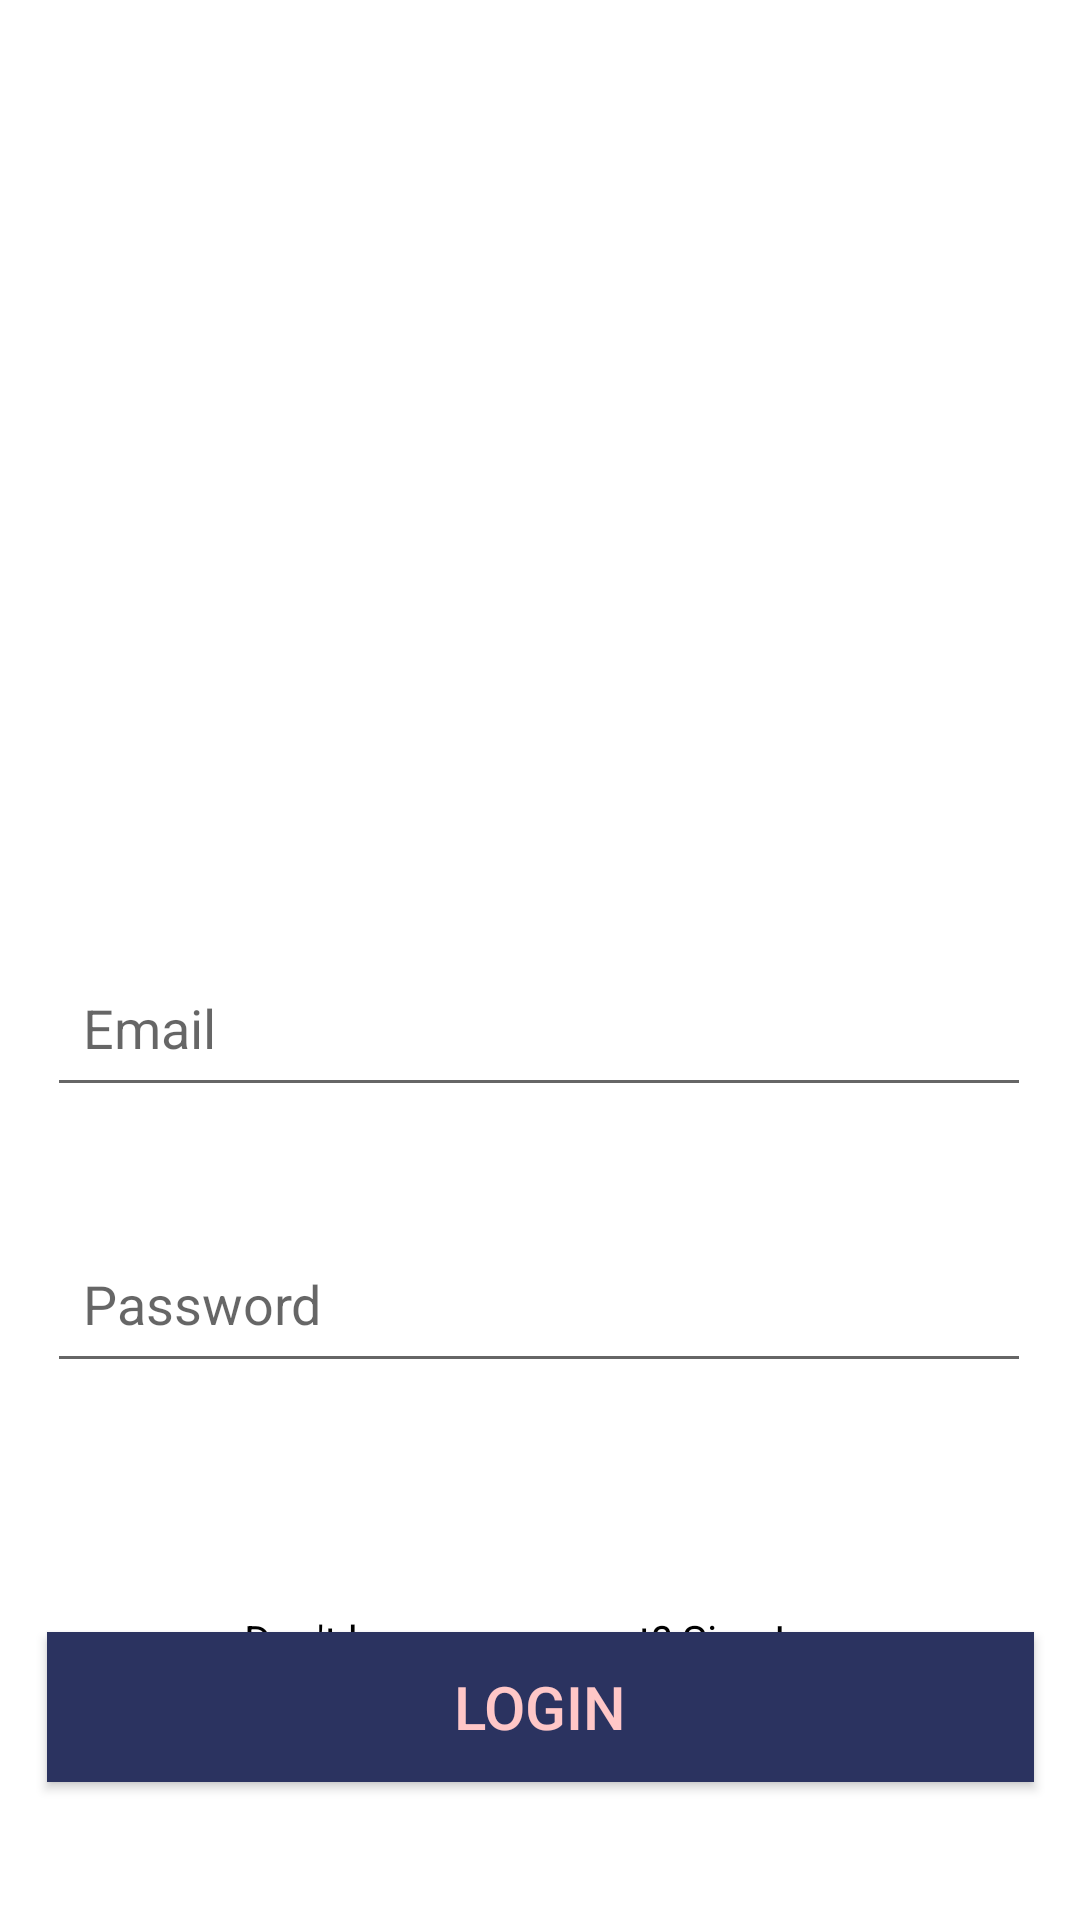

Here is an Android app screen rendered from its layout file. Give the layout XML and the strings, colors and styles it references.
<!-- AndroidManifest.xml: application theme Theme.TeamForge -->
<!-- res/layout/login.xml -->
<?xml version="1.0" encoding="utf-8"?>
<androidx.constraintlayout.widget.ConstraintLayout xmlns:android="http://schemas.android.com/apk/res/android"
    xmlns:app="http://schemas.android.com/apk/res-auto"
    xmlns:tools="http://schemas.android.com/tools"
    android:layout_width="match_parent"
    android:layout_height="match_parent"
    android:background="@android:color/white"
    tools:context=".Login">


    <EditText
        android:id="@+id/email"
        android:layout_width="328dp"
        android:layout_height="53dp"
        android:layout_marginTop="316dp"
        android:hint="Email"
        android:padding="12dp"
        android:textColor="@android:color/black"
        app:layout_constraintEnd_toEndOf="parent"
        app:layout_constraintHorizontal_bias="0.492"
        app:layout_constraintStart_toStartOf="parent"
        app:layout_constraintTop_toTopOf="parent" />

    <EditText
        android:id="@+id/password"
        android:layout_width="328dp"
        android:layout_height="53dp"
        android:layout_marginTop="408dp"
        android:hint="Password"
        android:inputType="textPassword"
        android:padding="12dp"
        android:textColor="@android:color/black"
        app:layout_constraintEnd_toEndOf="parent"
        app:layout_constraintHorizontal_bias="0.492"
        app:layout_constraintStart_toStartOf="parent"
        app:layout_constraintTop_toTopOf="parent" />

    <Button
        android:id="@+id/login_button"
        android:layout_width="329dp"
        android:layout_height="50dp"
        android:layout_marginTop="544dp"
        android:background="@color/dongker"
        android:text="LOGIN"
        android:textColor="@color/pink"
        android:textSize="20dp"
        app:layout_constraintEnd_toEndOf="parent"
        app:layout_constraintStart_toStartOf="parent"
        app:layout_constraintTop_toTopOf="parent" />

    <TextView
        android:id="@+id/sign_up_text"
        android:layout_width="wrap_content"
        android:layout_height="wrap_content"
        android:layout_marginBottom="84dp"
        android:textColor="@android:color/black"
        app:layout_constraintBottom_toBottomOf="parent"
        app:layout_constraintEnd_toEndOf="parent"
        app:layout_constraintHorizontal_bias="0.474"
        android:text="Don't have an account? Sign In"
        app:layout_constraintStart_toStartOf="parent" />

</androidx.constraintlayout.widget.ConstraintLayout>
<!-- resources referenced by this layout -->
<resources>
  <color name="dongker">#2b3360</color>
  <color name="pink">#ffc7c7</color>
  <style name="Theme.TeamForge" parent="Base.Theme.TeamForge" />
  <style name="Base.Theme.TeamForge" parent="Theme.AppCompat.Light.NoActionBar">
          
          
      </style>
</resources>
